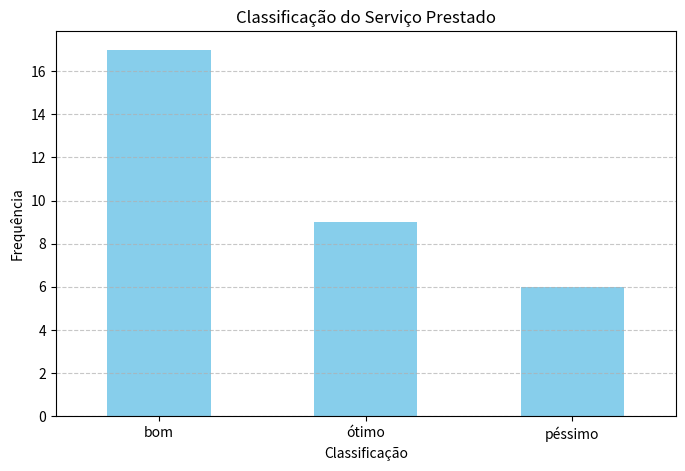

This chart was generated by the following Python code:
# -*- coding: utf-8 -*-

# Em um questionário aplicado aos estudantes que frequentavam a biblioteca do campus, foi perguntado como classificariam o serviço prestado. 
# As respostas foram: "ótimo", "bom", "bom", "péssimo", "bom", "bom", "ótimo", "ótimo", "bom", "ótimo", "bom", "ótimo", "bom", "bom", "ótimo", "bom", 
# "péssimo", "bom", "péssimo", "bom", "péssimo", "bom", "bom", "bom", "bom", "ótimo", "bom", "péssimo", "ótimo", "ótimo", "bom", "péssimo".
# (a) Classifique as respostas.

# (b) Construa uma tabela e um gráfico para representar e resumir essa informação. Comente.

#o tipo de variável neste caso é qualitativa ordinal.


import pandas as pd
import matplotlib.pyplot as plt

# (a) Classificando as respostas
respostas = [
    "ótimo", "bom", "bom", "péssimo", "bom", "bom", "ótimo", "ótimo", "bom", "ótimo",
    "bom", "ótimo", "bom", "bom", "ótimo", "bom", "péssimo", "bom", "péssimo", "bom",
    "péssimo", "bom", "bom", "bom", "bom", "ótimo", "bom", "péssimo", "ótimo", "ótimo",
    "bom", "péssimo"
]

# Criando um DataFrame
df = pd.DataFrame(respostas, columns=["Classificacao"])

# Tabela de Frequência:
# bom        17
# ótimo       9
# péssimo     6

# Contando as frequências de cada classificação
frequencia = df["Classificacao"].value_counts()

# (b) Construindo uma tabela e um gráfico para resumir a informação
print("Tabela de Frequência:")
print(frequencia)

# Salvando a tabela como figura
fig, ax = plt.subplots(figsize=(6, 2))
ax.axis('tight')
ax.axis('off')
tabela = ax.table(cellText=frequencia.reset_index().values, colLabels=["Classificação", "Frequência"], cellLoc='center', loc='center')
plt.savefig('1-tabela_classificacao.png')
plt.show()

# Plotando um gráfico de barras para as classificações
plt.figure(figsize=(8, 5))
frequencia.plot(kind='bar', color=['skyblue'])
plt.title('Classificação do Serviço Prestado')
plt.xlabel('Classificação')
plt.ylabel('Frequência')
plt.xticks(rotation=0)
plt.grid(axis='y', linestyle='--', alpha=0.7)

# Salvando o gráfico em um arquivo PNG
plt.savefig('1-classificacao_servico.png')
plt.show()